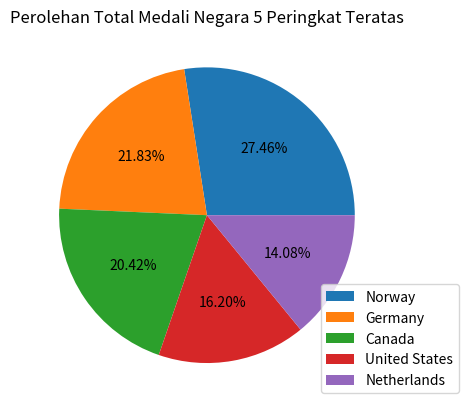

Write the Python code that produced this figure.
import matplotlib.pyplot as plt

negara=['Norway','Germany','Canada','United States','Netherlands']
total=[39,31,29,23,20]
#Mengubah data ke dalam persen
plt.pie(total, autopct='%0.2f%%')
#Memberi judul pada pie chart
plt.title('Perolehan Total Medali Negara 5 Peringkat Teratas')
#Memasukkan data negara dan memberi warna yang berbeda
plt.legend(negara, loc='lower right', bbox_to_anchor=(1.2,0))
plt.show()